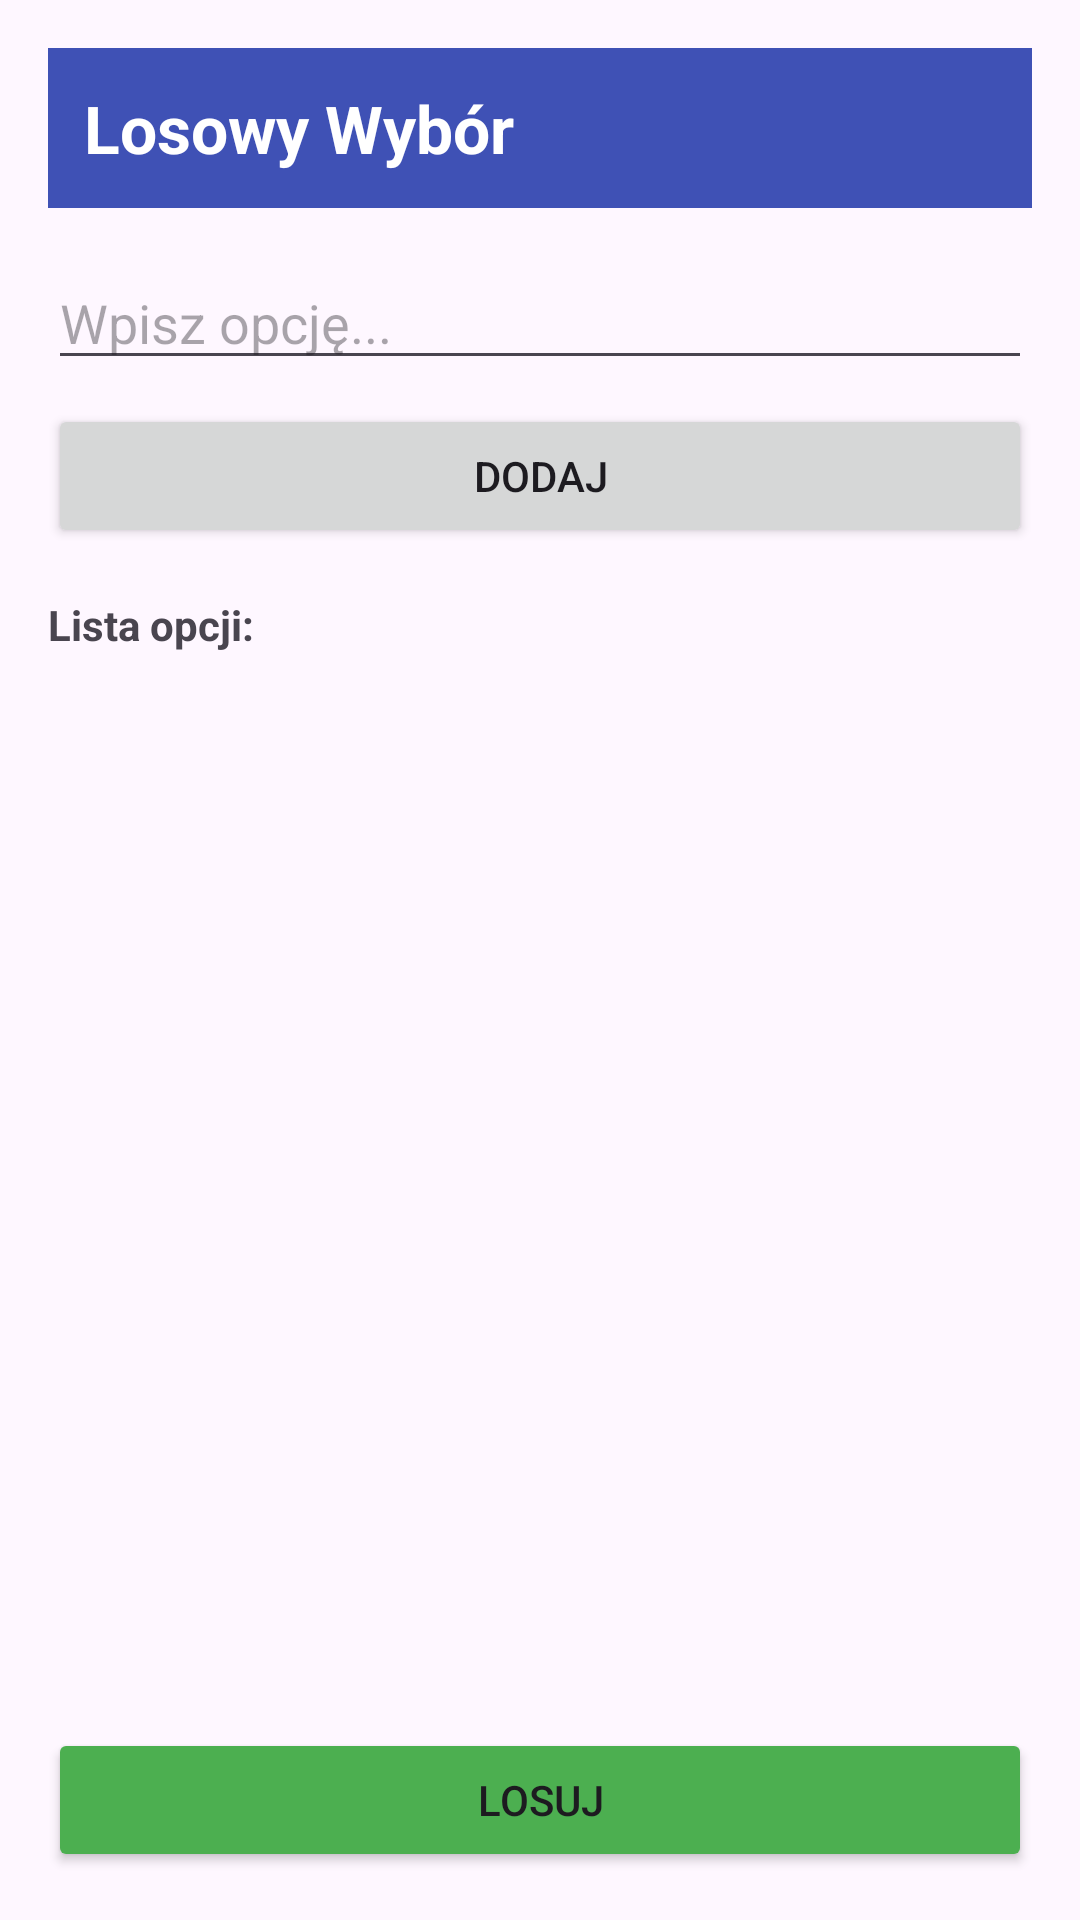

Layout XML and referenced resources for this Android screen:
<!-- AndroidManifest.xml: application theme Theme.Inte4 -->
<!-- res/layout/activity_main.xml -->
<?xml version="1.0" encoding="utf-8"?>
<LinearLayout xmlns:android="http://schemas.android.com/apk/res/android"
    xmlns:tools="http://schemas.android.com/tools"
    android:id="@+id/main"
    android:layout_width="match_parent"
    android:layout_height="match_parent"
    android:orientation="vertical"
    android:padding="16dp"
    tools:context=".MainActivity">

    <TextView
        android:layout_width="match_parent"
        android:layout_height="wrap_content"
        android:background="#3F51B5"
        android:padding="12dp"
        android:text="@string/header_main"
        android:textColor="#FFFFFF"
        android:textSize="22sp"
        android:textStyle="bold" />

    <EditText
        android:id="@+id/etItem"
        android:layout_width="match_parent"
        android:layout_height="wrap_content"
        android:layout_marginTop="16dp"
        android:hint="@string/hint_item"
        android:inputType="text"
        android:maxLines="1" />

    <Button
        android:id="@+id/btnAdd"
        android:layout_width="match_parent"
        android:layout_height="wrap_content"
        android:layout_marginTop="8dp"
        android:text="@string/btn_add" />

    <TextView
        android:layout_width="wrap_content"
        android:layout_height="wrap_content"
        android:layout_marginTop="16dp"
        android:text="@string/label_list"
        android:textStyle="bold" />

    <ScrollView
        android:layout_width="match_parent"
        android:layout_height="0dp"
        android:layout_weight="1"
        android:layout_marginTop="8dp">

        <TextView
            android:id="@+id/tvList"
            android:layout_width="match_parent"
            android:layout_height="wrap_content"
            android:textSize="16sp"
            tools:text="1. Opcja pierwsza\n2. Opcja druga" />
    </ScrollView>

    <Button
        android:id="@+id/btnDraw"
        android:layout_width="match_parent"
        android:layout_height="wrap_content"
        android:layout_marginTop="16dp"
        android:backgroundTint="#4CAF50"
        android:text="@string/btn_draw" />

</LinearLayout>
<!-- resources referenced by this layout -->
<resources>
  <string name="btn_add">Dodaj</string>
  <string name="btn_draw">Losuj</string>
  <string name="header_main">Losowy Wybór</string>
  <string name="hint_item">Wpisz opcję...</string>
  <string name="label_list">Lista opcji:</string>
  <style name="Theme.Inte4" parent="Base.Theme.Inte4" />
  <style name="Base.Theme.Inte4" parent="Theme.Material3.DayNight.NoActionBar">
          
          
      </style>
</resources>
